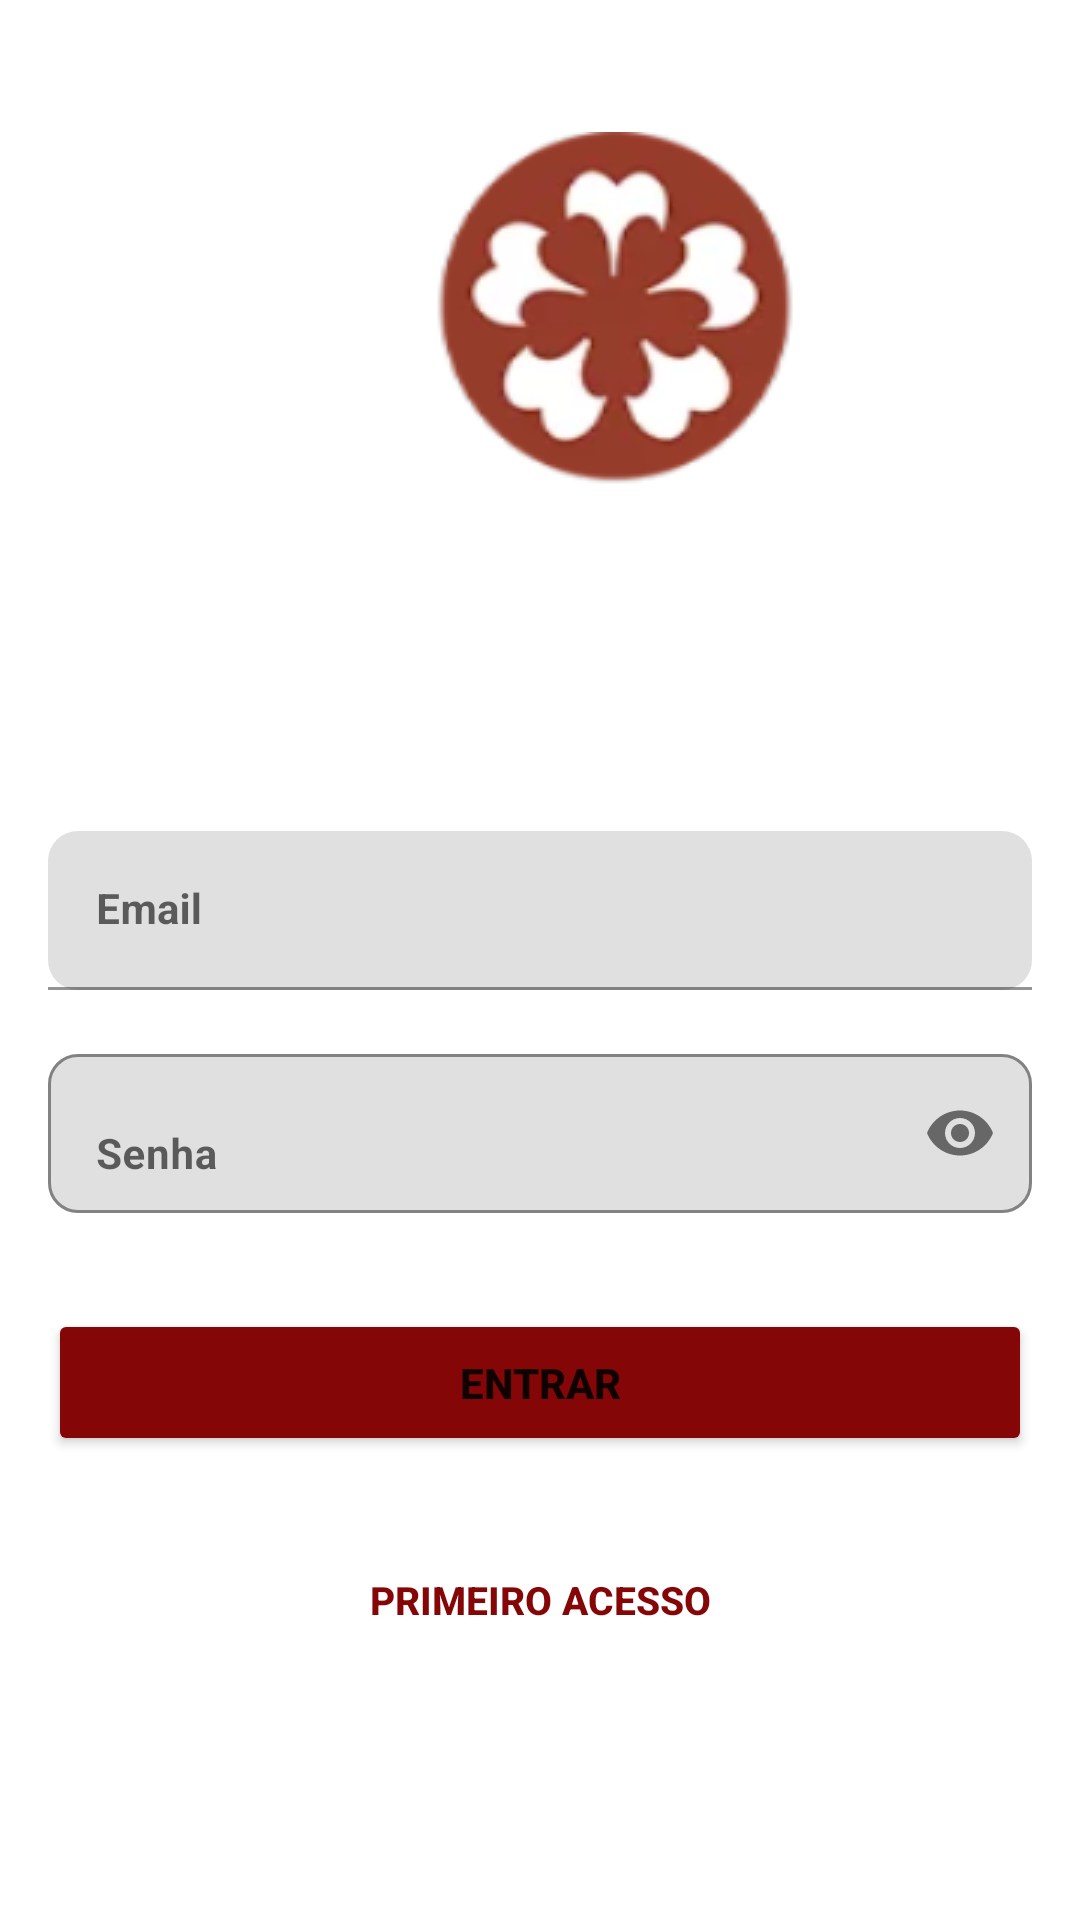

This screen was rendered from an Android layout file. Write that file and the resources it references.
<!-- AndroidManifest.xml: application theme Theme.Nippo_Agendar -->
<!-- res/layout/activity_login.xml -->
<?xml version="1.0" encoding="utf-8"?>
<androidx.constraintlayout.widget.ConstraintLayout xmlns:android="http://schemas.android.com/apk/res/android"
    xmlns:app="http://schemas.android.com/apk/res-auto"
    xmlns:tools="http://schemas.android.com/tools"
    android:id="@+id/telaLogin"
    android:layout_width="match_parent"
    android:layout_height="match_parent">

    <ImageView
        android:id="@+id/imageIconeNippoD"
        android:layout_width="wrap_content"
        android:layout_height="wrap_content"
        android:layout_marginStart="145dp"
        android:layout_marginTop="44dp"
        android:layout_marginEnd="146dp"
        android:contentDescription="icone nippo odontologia"
        app:layout_constraintEnd_toEndOf="parent"
        app:layout_constraintHorizontal_bias="0.0"
        app:layout_constraintStart_toStartOf="parent"
        app:layout_constraintTop_toTopOf="parent"
        app:srcCompat="@drawable/nippologo" />

    <com.google.android.material.textfield.TextInputLayout
        android:id="@+id/emailLogin"
        android:layout_width="0dp"
        android:layout_height="wrap_content"
        android:layout_marginStart="16dp"
        android:layout_marginTop="110dp"
        android:layout_marginEnd="16dp"
        android:hint="Email"
        app:boxCornerRadiusBottomEnd="10sp"
        app:boxCornerRadiusBottomStart="10sp"
        app:boxCornerRadiusTopEnd="10sp"
        app:boxCornerRadiusTopStart="10sp"
        app:hintAnimationEnabled="true"
        app:layout_constraintEnd_toEndOf="parent"
        app:layout_constraintStart_toStartOf="parent"
        app:layout_constraintTop_toBottomOf="@+id/imageIconeNippoD">

        <com.google.android.material.textfield.TextInputEditText
            android:id="@+id/inputEmailLogin"
            android:layout_width="match_parent"
            android:layout_height="wrap_content"
            android:inputType="text|textEmailAddress|textAutoComplete"
            android:textSize="14sp"
            android:textStyle="bold" />
    </com.google.android.material.textfield.TextInputLayout>

    <com.google.android.material.textfield.TextInputLayout
        android:id="@+id/senhaLogin"
        android:layout_width="0dp"
        android:layout_height="wrap_content"
        android:layout_marginStart="16dp"
        android:layout_marginTop="16dp"
        android:layout_marginEnd="16dp"
        app:boxBackgroundMode="outline"
        app:boxCornerRadiusBottomEnd="10sp"
        app:boxCornerRadiusBottomStart="10sp"
        app:boxCornerRadiusTopEnd="10sp"
        app:boxCornerRadiusTopStart="10sp"
        app:hintAnimationEnabled="true"
        app:layout_constraintEnd_toEndOf="parent"
        app:layout_constraintStart_toStartOf="parent"
        app:layout_constraintTop_toBottomOf="@+id/emailLogin"
        app:passwordToggleEnabled="true">

        <com.google.android.material.textfield.TextInputEditText
            android:id="@+id/inputSenhaLogin"
            android:layout_width="match_parent"
            android:layout_height="wrap_content"
            android:hint="Senha"
            android:inputType="textPassword"
            android:textSize="14sp"
            android:textStyle="bold" />
    </com.google.android.material.textfield.TextInputLayout>

    <Button
        android:id="@+id/btnEntrar"
        android:layout_width="0dp"
        android:layout_height="wrap_content"
        android:layout_marginStart="16dp"
        android:layout_marginTop="32dp"
        android:layout_marginEnd="16dp"
        android:backgroundTint="#850606"
        android:padding="15sp"
        android:text="Entrar"
        android:textStyle="bold"
        app:cornerRadius="15sp"
        app:layout_constraintEnd_toEndOf="parent"
        app:layout_constraintHorizontal_bias="0.0"
        app:layout_constraintStart_toStartOf="parent"
        app:layout_constraintTop_toBottomOf="@+id/senhaLogin" />

    <Button
        android:id="@+id/buttonCadastro"
        android:layout_width="wrap_content"
        android:layout_height="wrap_content"
        android:layout_marginTop="24dp"
        android:background="@android:color/transparent"
        android:clickable="true"
        android:foreground="?attr/selectableItemBackground"
        android:onClick="abrirSignUp"
        android:outlineProvider="none"
        android:padding="0dp"
        android:text="Primeiro Acesso"
        android:textAlignment="center"
        android:textColor="#840606"
        android:textSize="13sp"
        android:textStyle="bold"
        app:layout_constraintEnd_toEndOf="parent"
        app:layout_constraintStart_toStartOf="parent"
        app:layout_constraintTop_toBottomOf="@+id/btnEntrar" />

    <ProgressBar
        android:id="@+id/progressBar"
        style="?android:attr/progressBarStyleLarge"
        android:layout_width="wrap_content"
        android:layout_height="wrap_content"
        android:visibility="invisible"
        app:layout_constraintBottom_toBottomOf="parent"
        app:layout_constraintEnd_toEndOf="parent"
        app:layout_constraintStart_toStartOf="parent"
        app:layout_constraintTop_toTopOf="parent" />

</androidx.constraintlayout.widget.ConstraintLayout>
<!-- resources referenced by this layout -->
<resources>
  <!-- drawable nippologo: png bitmap (drawable, 20676 bytes) -->
  <style name="Theme.Nippo_Agendar" parent="Theme.MaterialComponents.DayNight.DarkActionBar">
          
          <item name="colorPrimary">@color/purple_500</item>
          <item name="colorPrimaryVariant">@color/purple_700</item>
          <item name="colorOnPrimary">@color/white</item>
          
          <item name="colorSecondary">@color/teal_200</item>
          <item name="colorSecondaryVariant">@color/teal_700</item>
          <item name="colorOnSecondary">@color/black</item>
          
          <item name="android:statusBarColor">?attr/colorPrimaryVariant</item>
          
          <item name="windowActionBar">false</item>
          <item name="windowNoTitle">true</item>
      </style>
  <color name="purple_500">#FF6200EE</color>
  <color name="purple_700">#FF3700B3</color>
  <color name="white">#FFFFFFFF</color>
  <color name="teal_200">#FF03DAC5</color>
  <color name="teal_700">#FF018786</color>
  <color name="black">#FF000000</color>
</resources>
